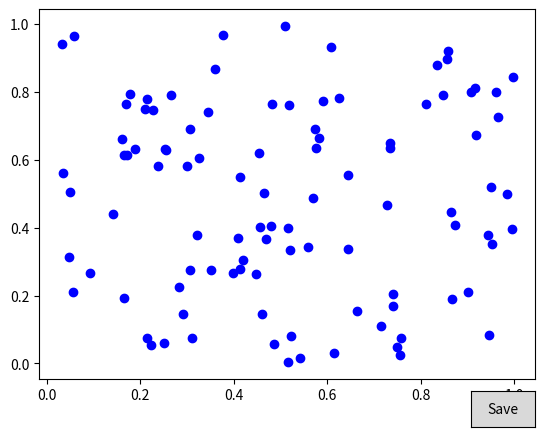

Write Python code to recreate this figure.
import matplotlib.pyplot as plt
from matplotlib.widgets import LassoSelector
from matplotlib.path import Path
import pandas as pd
import numpy as np

# Sample data
data = pd.DataFrame({
    'x': np.random.rand(100),
    'y': np.random.rand(100)
})

# Variables to store selected points
selected_indices = []

# Function to collect selected points
def onselect(verts):
    global selected_indices
    path = Path(verts)
    selected_indices = np.nonzero(path.contains_points(data[['x', 'y']]))[0]

# Create the figure and scatter plot
fig, ax = plt.subplots()
scatter = ax.scatter(data['x'], data['y'], c='b', picker=True)
lasso = LassoSelector(ax, onselect)

# Button to finalize and save
def save_cleaned_data(event):
    global selected_indices
    cleaned_data = data.iloc[selected_indices]
    cleaned_data.to_csv('cleaned_data.csv', index=False)
    print("Cleaned data saved to 'cleaned_data.csv'")
    plt.close(fig)

# Add button to save the cleaned dataset
from matplotlib.widgets import Button
ax_save = plt.axes([0.8, 0.01, 0.1, 0.075])
btn_save = Button(ax_save, 'Save')
btn_save.on_clicked(save_cleaned_data)

plt.show()
